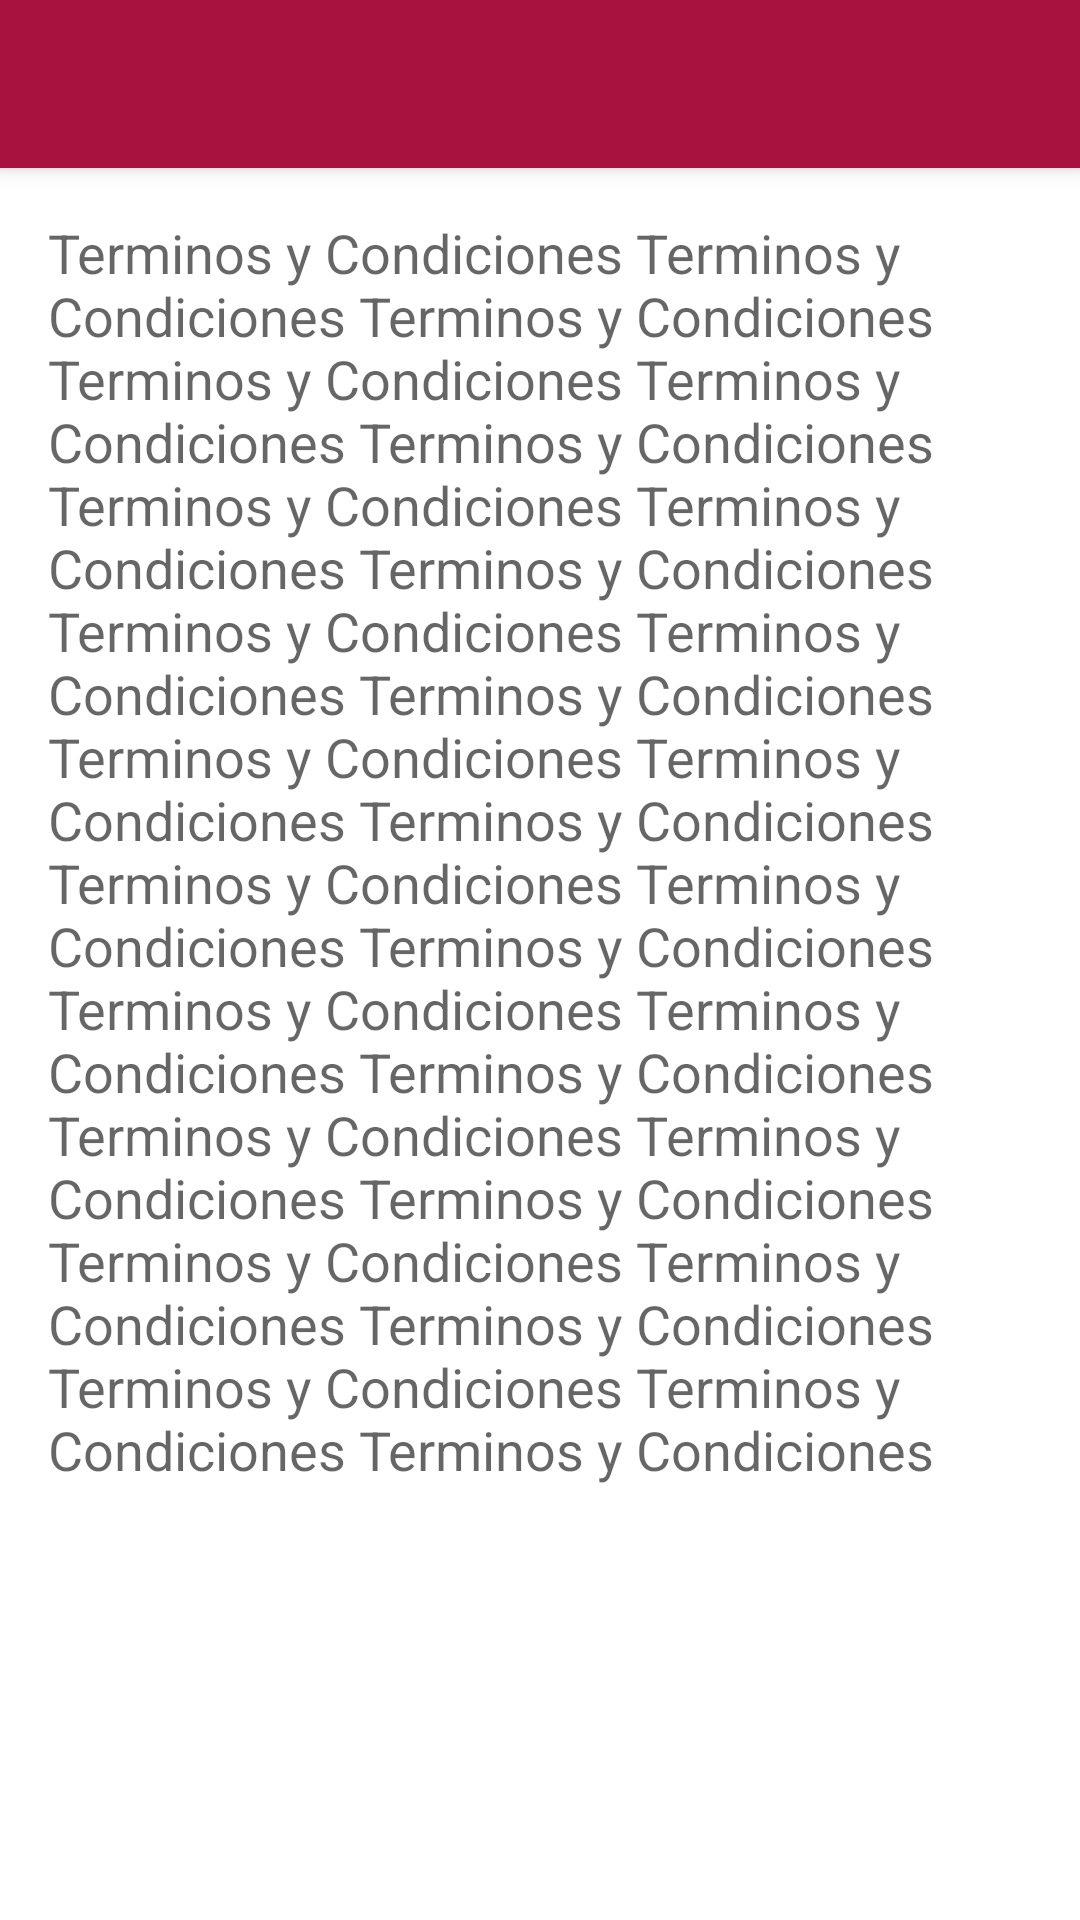

The Android layout XML behind this screen, and the referenced resources:
<!-- AndroidManifest.xml: activity theme Base.AppTheme -->
<!-- res/layout/activity_terminos_condiciones.xml -->
<?xml version="1.0" encoding="utf-8"?>

<android.support.design.widget.CoordinatorLayout xmlns:android="http://schemas.android.com/apk/res/android"
    xmlns:app="http://schemas.android.com/apk/res-auto"
    xmlns:tools="http://schemas.android.com/tools"
    android:layout_width="match_parent"
    android:layout_height="match_parent"
    android:fitsSystemWindows="true"
    tools:context="plannerland.plannerland.TerminosCondicionesActivity">

    <android.support.design.widget.AppBarLayout
        android:layout_width="match_parent"
        android:layout_height="wrap_content"
        android:theme="@style/AppTheme.AppBarOverlay">

        <android.support.v7.widget.Toolbar
            android:id="@+id/toolbar"
            android:layout_width="match_parent"
            android:layout_height="?attr/actionBarSize"
            android:background="?attr/colorPrimary"
            app:popupTheme="@style/AppTheme.PopupOverlay" />

    </android.support.design.widget.AppBarLayout>

    <include layout="@layout/content_terminos_condiciones" />



</android.support.design.widget.CoordinatorLayout>
<!-- res/layout/content_terminos_condiciones.xml (included above) -->
<?xml version="1.0" encoding="utf-8"?>

<RelativeLayout xmlns:android="http://schemas.android.com/apk/res/android"
    xmlns:app="http://schemas.android.com/apk/res-auto"
    xmlns:tools="http://schemas.android.com/tools"
    android:layout_width="match_parent"
    android:layout_height="match_parent"
    android:paddingBottom="@dimen/activity_vertical_margin"
    android:paddingLeft="@dimen/activity_horizontal_margin"
    android:paddingRight="@dimen/activity_horizontal_margin"
    android:paddingTop="@dimen/activity_vertical_margin"
    app:layout_behavior="@string/appbar_scrolling_view_behavior"
    tools:context="plannerland.plannerland.TerminosCondicionesActivity"
    tools:showIn="@layout/activity_terminos_condiciones">

    <TextView
        android:layout_width="wrap_content"
        android:layout_height="wrap_content"
        android:textAppearance="?android:attr/textAppearanceMedium"
        android:text="@string/terminos_condiciones"
        android:id="@+id/textView2"
        android:layout_alignParentTop="true"
        android:layout_alignParentLeft="true"
        android:layout_alignParentStart="true" />
</RelativeLayout>
<!-- resources referenced by this layout -->
<resources>
  <dimen name="activity_horizontal_margin">16dp</dimen>
  <dimen name="activity_vertical_margin">16dp</dimen>
  <string name="terminos_condiciones">Terminos y Condiciones Terminos y Condiciones Terminos y Condiciones Terminos y Condiciones Terminos y Condiciones
      Terminos y Condiciones Terminos y Condiciones Terminos y Condiciones Terminos y Condiciones Terminos y Condiciones Terminos y Condiciones Terminos y Condiciones
      Terminos y Condiciones Terminos y Condiciones Terminos y Condiciones Terminos y Condiciones Terminos y Condiciones Terminos y Condiciones Terminos y Condiciones
      Terminos y Condiciones Terminos y Condiciones Terminos y Condiciones Terminos y Condiciones Terminos y Condiciones Terminos y Condiciones Terminos y Condiciones
      Terminos y Condiciones Terminos y Condiciones Terminos y Condiciones Terminos y Condiciones</string>
  
  
      //STRINGS CHAT Type your message here
      //
  <style name="AppTheme.AppBarOverlay" parent="ThemeOverlay.AppCompat.Dark.ActionBar" />
  <style name="AppTheme.PopupOverlay" parent="ThemeOverlay.AppCompat.Light" />
  <style name="Base.AppTheme" parent="Theme.AppCompat.Light.NoActionBar">
          <item name="colorPrimary">#ffa7123f</item>
          <item name="colorPrimaryDark">#ffa7123f</item>
          <item name="colorAccent">@color/md_pink_500</item>
          <item name="colorControlHighlight">@color/md_indigo_500_25</item>
          <item name="android:windowBackground">@color/md_white_1000</item>
      </style>
  <color name="md_pink_500">#e91e63</color>
  <color name="md_indigo_500_25">#403f51b5</color>
  <color name="md_white_1000">#ffffff</color>
</resources>
